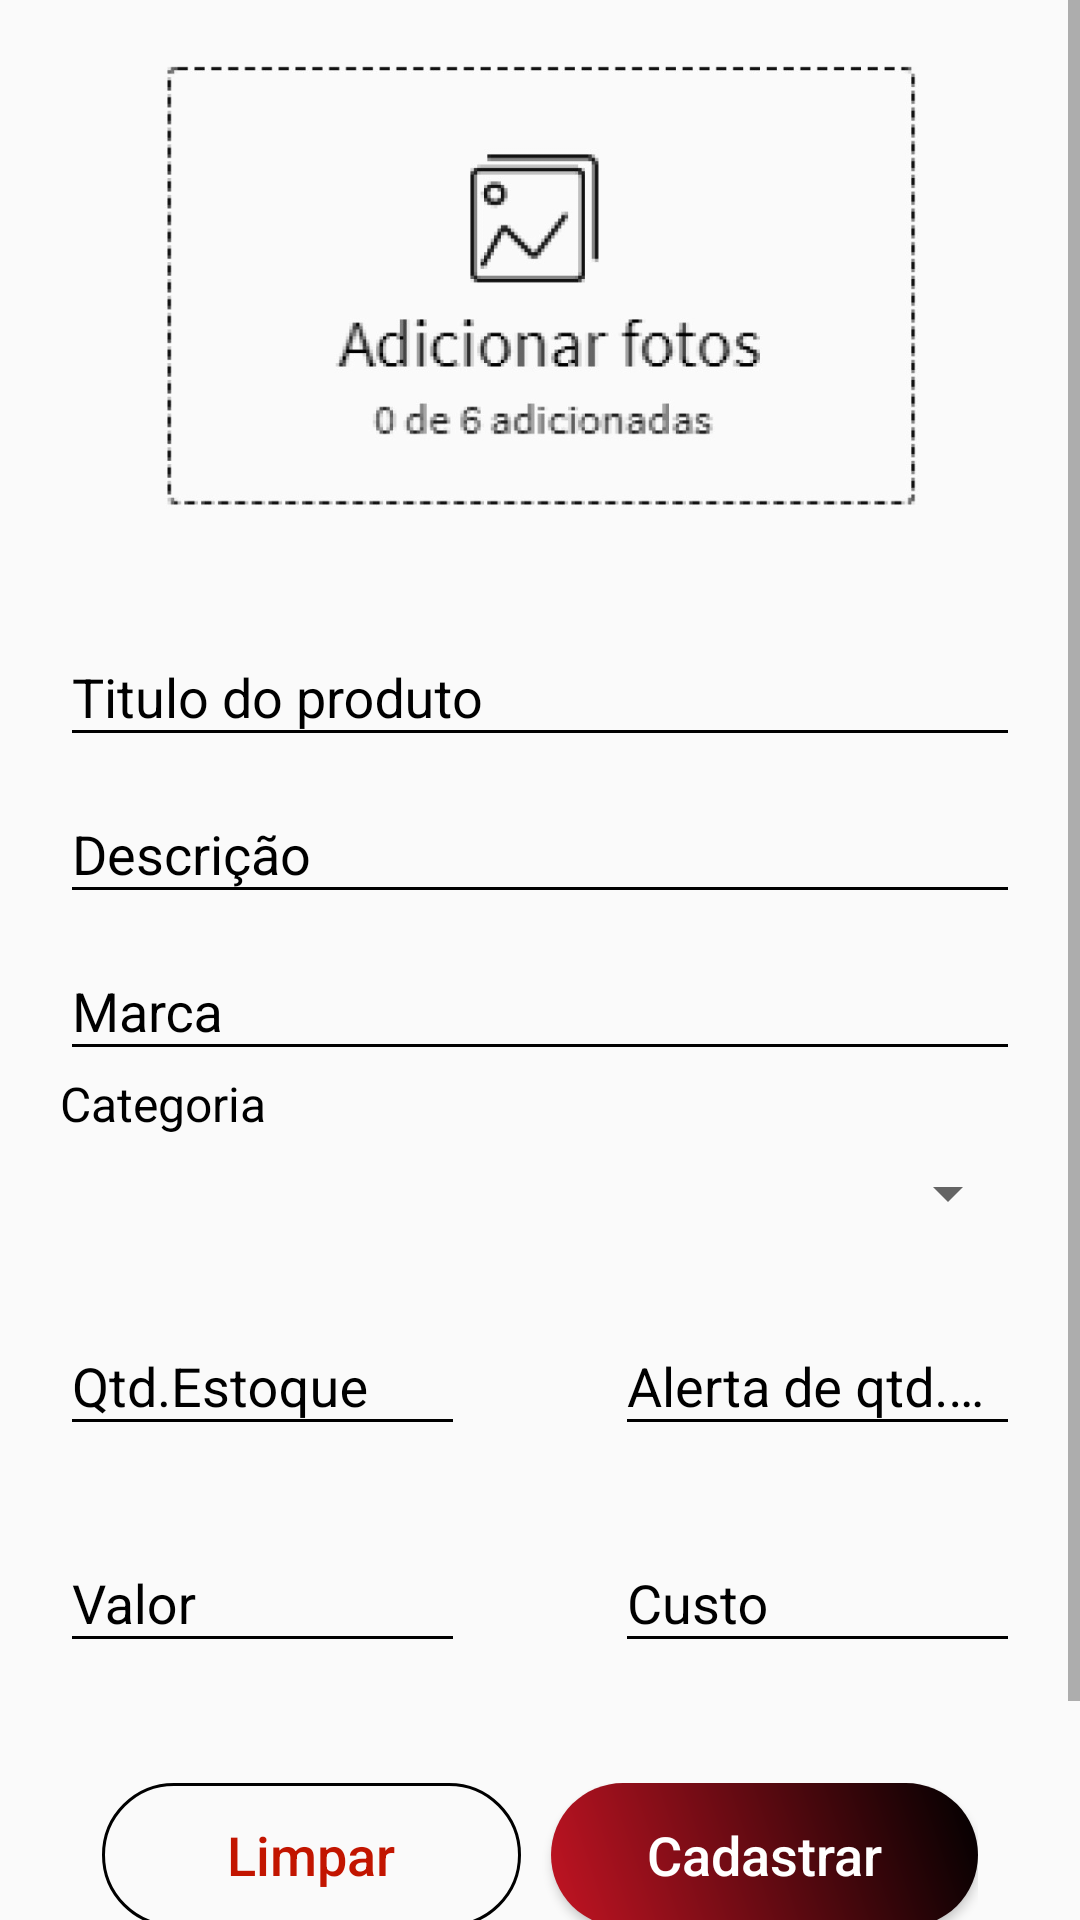

Layout XML and referenced resources for this Android screen:
<!-- AndroidManifest.xml: application theme AppTheme -->
<!-- res/layout/activity_cadastrar_produto.xml -->
<?xml version="1.0" encoding="utf-8"?>
<ScrollView xmlns:android="http://schemas.android.com/apk/res/android"
    xmlns:app="http://schemas.android.com/apk/res-auto"
    xmlns:tools="http://schemas.android.com/tools"
    android:layout_width="match_parent"
    android:layout_height="match_parent"
    tools:context=".activitys.CadastrarProdutoActivity">

    <LinearLayout
        android:layout_width="match_parent"
        android:layout_height="match_parent"
        android:orientation="vertical"
        android:padding="20dp"
        >
        <ImageView
            android:id="@+id/image_produto"
            android:layout_width="match_parent"
            android:layout_height="150dp"
            android:src="@drawable/image_default_servicos"/>
        <com.google.android.material.textfield.TextInputLayout
            android:layout_width="match_parent"
            android:layout_height="wrap_content"
            android:layout_marginTop="30dp"
            android:hint="Titulo do produto"
            android:textColorHint="#000000"
            >
            <EditText
                android:id="@+id/txt_titulo_produto"
                android:layout_width="match_parent"
                android:layout_height="wrap_content"
                android:layout_marginTop="4dp"
                android:backgroundTint="#000000"
                android:drawablePadding="@dimen/espaco_ic"
                android:ems="10"
                android:inputType="textPersonName"
                />
        </com.google.android.material.textfield.TextInputLayout>
        <com.google.android.material.textfield.TextInputLayout
            android:layout_width="match_parent"
            android:layout_height="wrap_content"
            android:layout_marginTop="@dimen/componentes_cadastro"
            android:hint="Descrição"
            android:textColorHint="#000000"
            >
            <EditText
                android:id="@+id/txt_descricao_produto"
                android:layout_width="match_parent"
                android:layout_height="wrap_content"
                android:layout_marginTop="4dp"
                android:backgroundTint="#000000"
                android:drawablePadding="@dimen/espaco_ic"
                android:ems="10"
                android:inputType="textPersonName"
                />
        </com.google.android.material.textfield.TextInputLayout>
        <com.google.android.material.textfield.TextInputLayout
            android:layout_width="match_parent"
            android:layout_height="wrap_content"
            android:layout_marginTop="@dimen/componentes_cadastro"
            android:hint="Marca"
            android:textColorHint="#000000"
            >
            <EditText
                android:id="@+id/txt_marca_produto"
                android:layout_width="match_parent"
                android:layout_height="wrap_content"
                android:layout_marginTop="4dp"
                android:backgroundTint="#000000"
                android:drawablePadding="@dimen/espaco_ic"
                android:ems="10"
                android:inputType="textPersonName"
                />
        </com.google.android.material.textfield.TextInputLayout>

        <TextView
            android:layout_width="match_parent"
            android:layout_height="wrap_content"
            android:layout_marginTop="@dimen/componentes_cadastro"
            android:text="Categoria"
            android:textColor="#000000"
            android:textSize="16sp" />

        <Spinner
            android:id="@+id/spinner_cadastro_produto"
            android:layout_width="match_parent"
            android:layout_height="wrap_content"
            android:layout_marginTop="7dp"
            android:ems="10"
            android:hint="Tamanho"
            android:inputType="textPersonName"
            android:textColorHint="#000000" />

        <LinearLayout
            android:layout_width="match_parent"
            android:layout_height="wrap_content"
            android:layout_marginTop="20dp"
            android:orientation="horizontal">
            <com.google.android.material.textfield.TextInputLayout
                android:layout_width="match_parent"
                android:layout_height="wrap_content"
                android:hint="Qtd.Estoque"
                android:layout_marginRight="25dp"
                android:textColorHint="#000000"
                android:layout_weight="1"
                >
                <EditText
                    android:id="@+id/txt_qtd_estoque"
                    android:layout_width="match_parent"
                    android:layout_height="wrap_content"
                    android:layout_marginTop="4dp"
                    android:backgroundTint="#000000"
                    android:drawablePadding="@dimen/espaco_ic"
                    android:ems="10"
                    android:inputType="phone"
                    />
            </com.google.android.material.textfield.TextInputLayout>
            <com.google.android.material.textfield.TextInputLayout
                android:layout_width="match_parent"
                android:layout_height="wrap_content"
                android:hint="Alerta de qtd.mínima"
                android:layout_marginLeft="25dp"
                android:textColorHint="#000000"
                android:layout_weight="1"
                >
                <EditText
                    android:id="@+id/txt_alerta"
                    android:layout_width="match_parent"
                    android:layout_height="wrap_content"
                    android:layout_marginTop="4dp"
                    android:backgroundTint="#000000"
                    android:drawablePadding="@dimen/espaco_ic"
                    android:ems="10"
                    android:inputType="phone"
                    />
            </com.google.android.material.textfield.TextInputLayout>
        </LinearLayout>
        <LinearLayout
            android:layout_width="match_parent"
            android:layout_height="wrap_content"
            android:layout_marginTop="20dp"
            android:orientation="horizontal">
            <com.google.android.material.textfield.TextInputLayout
                android:layout_width="match_parent"
                android:layout_height="wrap_content"
                android:hint="Valor"
                android:layout_marginRight="25dp"
                android:textColorHint="#000000"
                android:layout_weight="1"
                >
                <EditText
                    android:id="@+id/txt_valor_produto"
                    android:layout_width="match_parent"
                    android:layout_height="wrap_content"
                    android:layout_marginTop="4dp"
                    android:backgroundTint="#000000"
                    android:drawablePadding="@dimen/espaco_ic"
                    android:ems="10"
                    android:inputType="phone"
                    />
            </com.google.android.material.textfield.TextInputLayout>
            <com.google.android.material.textfield.TextInputLayout
                android:layout_width="match_parent"
                android:layout_height="wrap_content"
                android:hint="Custo"
                android:layout_marginLeft="25dp"
                android:textColorHint="#000000"
                android:layout_weight="1"
                >
                <EditText
                    android:id="@+id/txt_custo_produto"
                    android:layout_width="match_parent"
                    android:layout_height="wrap_content"
                    android:layout_marginTop="4dp"
                    android:backgroundTint="#000000"
                    android:drawablePadding="@dimen/espaco_ic"
                    android:ems="10"
                    android:inputType="phone"
                    />
            </com.google.android.material.textfield.TextInputLayout>
        </LinearLayout>

        <LinearLayout
            android:layout_width="match_parent"
            android:layout_height="wrap_content"
            android:layout_gravity="center_horizontal"
            android:layout_marginStart="14dp"
            android:layout_marginTop="40dp"
            android:layout_marginEnd="14dp"
            android:layout_marginBottom="60dp"
            android:orientation="horizontal">

            <Button
                android:layout_width="wrap_content"
                android:layout_height="wrap_content"
                android:layout_gravity="center_horizontal"
                android:layout_marginRight="10dp"
                android:layout_weight="1"
                android:background="@drawable/button_radius"
                android:text="Limpar"
                android:textAllCaps="false"
                android:textColor="#C21500"
                android:textSize="18sp"
                />

            <Button
                android:id="@+id/btn_cadastrar_produto"
                android:layout_width="wrap_content"
                android:layout_height="wrap_content"
                android:layout_gravity="center_horizontal"
                android:layout_weight="1"
                android:background="@drawable/shape"
                android:text="Cadastrar"
                android:textAllCaps="false"
                android:textColor="@android:color/white"
                android:textSize="18sp" />
        </LinearLayout>
    </LinearLayout>
</ScrollView>
<!-- resources referenced by this layout -->
<resources>
  <dimen name="espaco_ic">7dp</dimen>
  <!-- drawable button_radius (drawable) -->
  <?xml version="1.0" encoding="utf-8"?>
  <shape xmlns:android="http://schemas.android.com/apk/res/android" android:shape="rectangle" >
      <corners
          android:radius="36dp"
          />
  
      <padding
          android:left="0dp"
          android:top="0dp"
          android:right="0dp"
          android:bottom="0dp"
          />
      <size
          android:width="270dp"
          android:height="60dp"
          />
      <stroke
          android:width="1dp"
          android:color="#000000"
          />
  </shape>
  <!-- drawable image_default_servicos: jpg bitmap (drawable-v24, 67829 bytes) -->
  <!-- drawable shape (drawable-v24) -->
  <shape xmlns:android="http://schemas.android.com/apk/res/android"
      android:shape="rectangle">
      <gradient
          android:startColor="#c31423"
          android:endColor="#000000"
          android:angle="45"/>
      <padding android:left="6dp"
          android:top="6dp"
          android:right="6dp"
          android:bottom="6dp" />
      <corners android:radius="50dp" />
  
  </shape>
  <style name="AppTheme" parent="Theme.AppCompat.Light.DarkActionBar">
          
          <item name="colorPrimary">@color/colorPrimary</item>
          <item name="colorPrimaryDark">@color/colorPrimaryDark</item>
          <item name="colorAccent">@color/colorAccent</item>
      </style>
  <color name="colorPrimary">#000000</color>
  <color name="colorPrimaryDark">#000000</color>
  <color name="colorAccent">#000000</color>
</resources>
